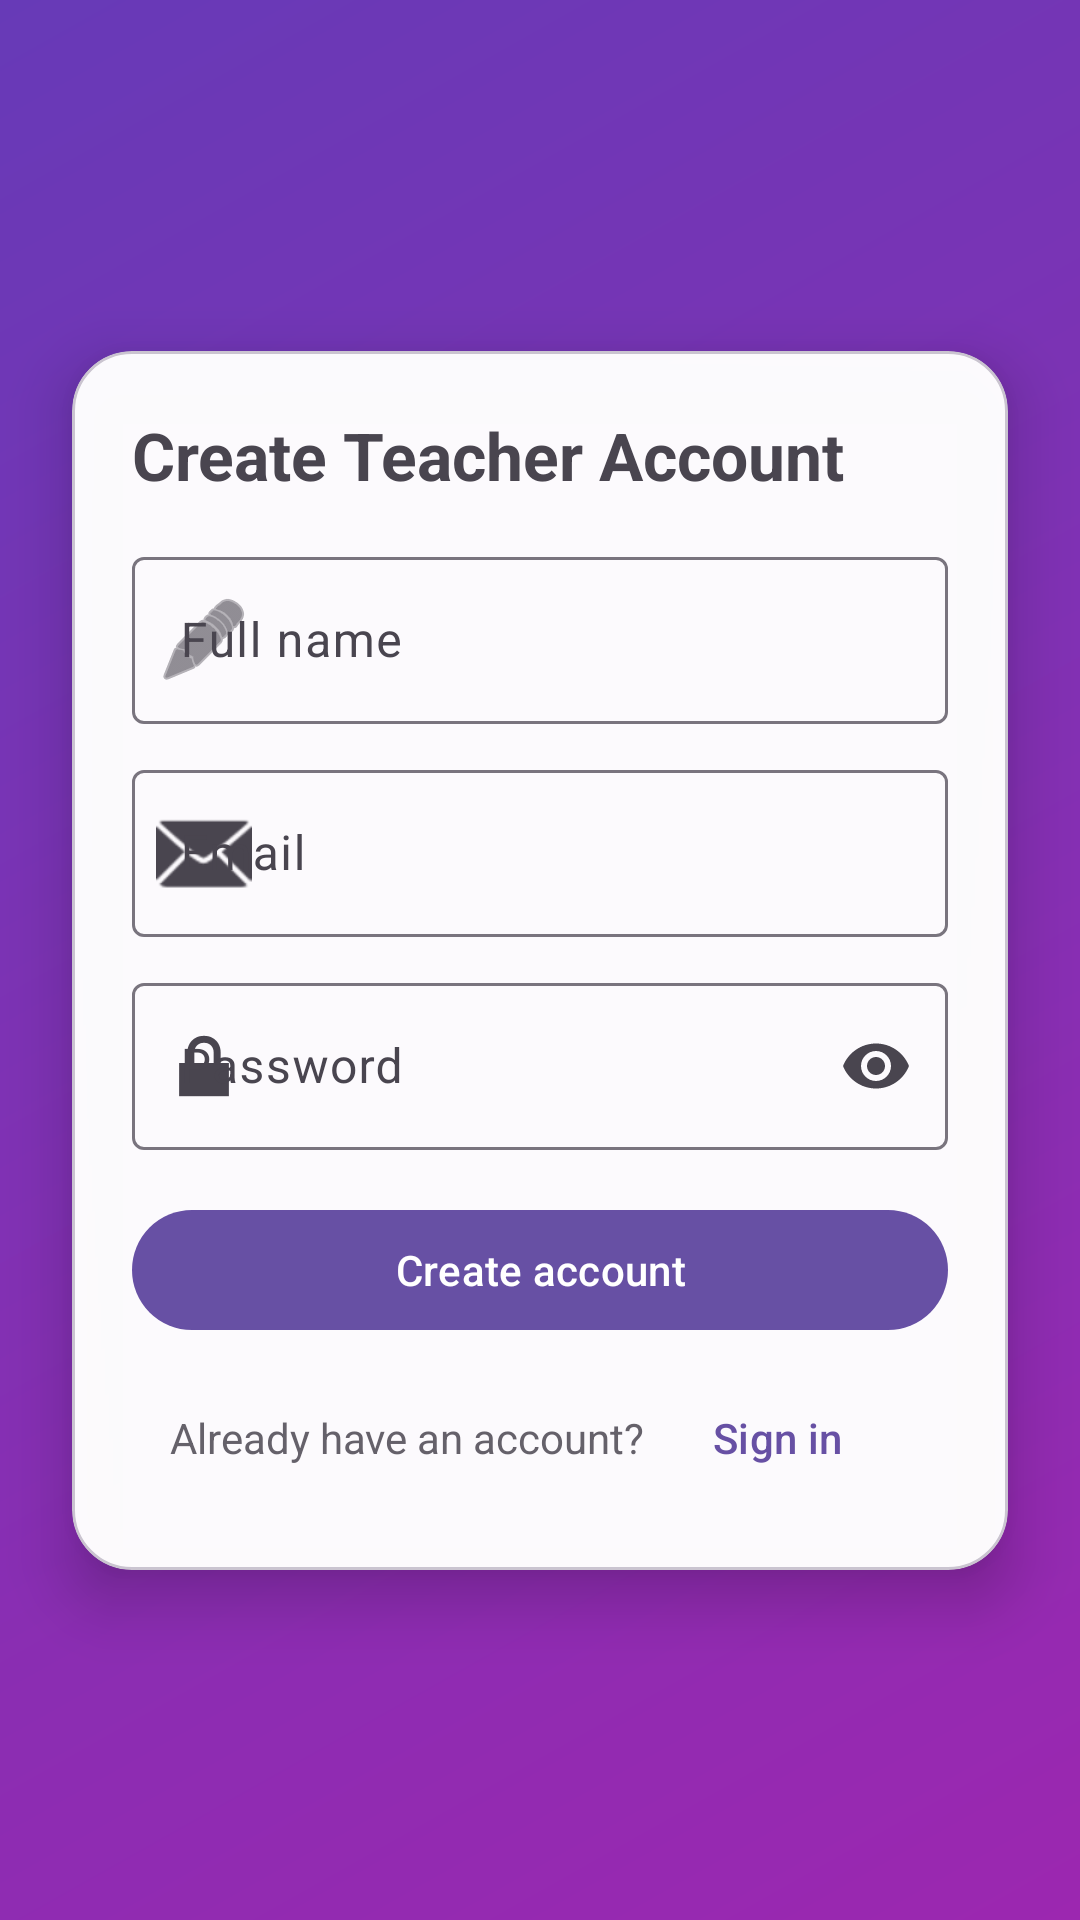

Here is an Android app screen rendered from its layout file. Give the layout XML and the strings, colors and styles it references.
<!-- AndroidManifest.xml: application theme Theme.MyApplication -->
<!-- res/layout/activity_signup_teacher.xml -->
<?xml version="1.0" encoding="utf-8"?>
<androidx.constraintlayout.widget.ConstraintLayout
    xmlns:android="http://schemas.android.com/apk/res/android"
    xmlns:app="http://schemas.android.com/apk/res-auto"
    android:layout_width="match_parent"
    android:layout_height="match_parent"
    android:background="@drawable/bg_soft_gradient">

    <com.google.android.material.card.MaterialCardView
        android:id="@+id/card"
        android:layout_width="0dp"
        android:layout_height="wrap_content"
        android:layout_margin="24dp"
        app:cardBackgroundColor="@android:color/transparent"
        app:cardCornerRadius="20dp"
        app:cardElevation="12dp"
        app:layout_constraintWidth_min="280dp"
        app:layout_constraintTop_toTopOf="parent"
        app:layout_constraintBottom_toBottomOf="parent"
        app:layout_constraintStart_toStartOf="parent"
        app:layout_constraintEnd_toEndOf="parent">

        <LinearLayout
            android:layout_width="match_parent"
            android:layout_height="wrap_content"
            android:padding="20dp"
            android:orientation="vertical"
            android:background="@drawable/bg_card_round">

            <TextView
                android:layout_width="match_parent"
                android:layout_height="wrap_content"
                android:text="Create Teacher Account"
                android:textStyle="bold"
                android:textSize="22sp"
                android:paddingBottom="6dp"/>

            <com.google.android.material.textfield.TextInputLayout
                android:id="@+id/nameLayout"
                style="@style/Widget.Material3.TextInputLayout.OutlinedBox"
                android:layout_width="match_parent"
                android:layout_height="wrap_content"
                android:hint="Full name"
                app:startIconDrawable="@android:drawable/ic_menu_edit"
                android:layout_marginTop="8dp">

                <com.google.android.material.textfield.TextInputEditText
                    android:id="@+id/nameInput"
                    android:layout_width="match_parent"
                    android:layout_height="wrap_content"
                    android:inputType="textPersonName"/>
            </com.google.android.material.textfield.TextInputLayout>

            <com.google.android.material.textfield.TextInputLayout
                android:id="@+id/emailLayout"
                style="@style/Widget.Material3.TextInputLayout.OutlinedBox"
                android:layout_width="match_parent"
                android:layout_height="wrap_content"
                android:hint="Email"
                app:startIconDrawable="@android:drawable/ic_dialog_email"
                android:layout_marginTop="10dp">

                <com.google.android.material.textfield.TextInputEditText
                    android:id="@+id/emailInput"
                    android:layout_width="match_parent"
                    android:layout_height="wrap_content"
                    android:inputType="textEmailAddress"/>
            </com.google.android.material.textfield.TextInputLayout>

            <com.google.android.material.textfield.TextInputLayout
                android:id="@+id/passwordLayout"
                style="@style/Widget.Material3.TextInputLayout.OutlinedBox"
                android:layout_width="match_parent"
                android:layout_height="wrap_content"
                android:hint="Password"
                app:startIconDrawable="@android:drawable/ic_lock_lock"
                app:endIconMode="password_toggle"
                android:layout_marginTop="10dp">

                <com.google.android.material.textfield.TextInputEditText
                    android:id="@+id/passwordInput"
                    android:layout_width="match_parent"
                    android:layout_height="wrap_content"
                    android:inputType="textPassword"/>
            </com.google.android.material.textfield.TextInputLayout>

            <com.google.android.material.button.MaterialButton
                android:id="@+id/signUpBtn"
                android:layout_width="match_parent"
                android:layout_height="wrap_content"
                android:text="Create account"
                android:layout_marginTop="16dp"/>

            <ProgressBar
                android:id="@+id/progress"
                style="?android:attr/progressBarStyle"
                android:layout_width="wrap_content"
                android:layout_height="wrap_content"
                android:layout_gravity="center_horizontal"
                android:layout_marginTop="10dp"
                android:visibility="gone"/>

            <LinearLayout
                android:layout_width="match_parent"
                android:layout_height="wrap_content"
                android:orientation="horizontal"
                android:gravity="center"
                android:layout_marginTop="8dp">

                <TextView
                    android:layout_width="wrap_content"
                    android:layout_height="wrap_content"
                    android:text="Already have an account?"
                    android:alpha="0.85"/>

                <com.google.android.material.button.MaterialButton
                    android:id="@+id/loginLinkBtn"
                    style="@style/Widget.Material3.Button.TextButton"
                    android:layout_width="wrap_content"
                    android:layout_height="wrap_content"
                    android:text="Sign in"/>
            </LinearLayout>
        </LinearLayout>
    </com.google.android.material.card.MaterialCardView>

</androidx.constraintlayout.widget.ConstraintLayout>
<!-- resources referenced by this layout -->
<resources>
  <!-- drawable bg_card_round (drawable) -->
  <?xml version="1.0" encoding="utf-8"?>
  <shape xmlns:android="http://schemas.android.com/apk/res/android">
      <solid android:color="#F9FFFFFF"/>   
      <corners android:radius="20dp"/>
      <stroke android:width="1dp" android:color="#22FFFFFF"/>
  </shape>
  <!-- drawable bg_soft_gradient (drawable) -->
  <?xml version="1.0" encoding="utf-8"?>
  <shape xmlns:android="http://schemas.android.com/apk/res/android">
      <gradient
          android:startColor="#9C27B0"
          android:endColor="#673AB7"
          android:angle="135"
          android:type="linear"/>
  </shape>
  <style name="Theme.MyApplication" parent="Base.Theme.QuizMaster" />
  <style name="Base.Theme.QuizMaster" parent="Theme.Material3.DayNight.NoActionBar">
          
          
      </style>
</resources>
